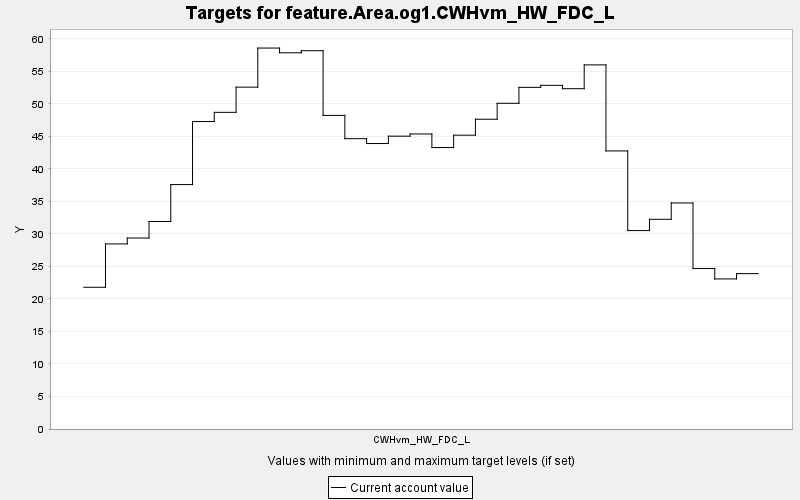

The file beside this chart, header and first rows:
TARGET, PERIOD, YEAR, PERIODWIDTH, MINIMUM, MAXIMUM, MINWEIGHT, MAXWEIGHT, CURRENT, SUMMARY
feature.Area.og1.CWHvm_HW_FDC_L, 0, 0, 10.0, 0.0, 10000, 1.0, 1.0, 21.79, 0.0
feature.Area.og1.CWHvm_HW_FDC_L, 1, 10, 10.0, 0.0, 10000, 1.0, 1.0, 28.46, 0.0
feature.Area.og1.CWHvm_HW_FDC_L, 2, 20, 10.0, 0.0, 10000, 1.0, 1.0, 29.36, 0.0
feature.Area.og1.CWHvm_HW_FDC_L, 3, 30, 10.0, 0.0, 10000, 1.0, 1.0, 31.91, 0.0
feature.Area.og1.CWHvm_HW_FDC_L, 4, 40, 10.0, 0.0, 10000, 1.0, 1.0, 37.58, 0.0
feature.Area.og1.CWHvm_HW_FDC_L, 5, 50, 10.0, 0.0, 10000, 1.0, 1.0, 47.28, 0.0
feature.Area.og1.CWHvm_HW_FDC_L, 6, 60, 10.0, 0.0, 10000, 1.0, 1.0, 48.69, 0.0
feature.Area.og1.CWHvm_HW_FDC_L, 7, 70, 10.0, 0.0, 10000, 1.0, 1.0, 52.56, 0.0
feature.Area.og1.CWHvm_HW_FDC_L, 8, 80, 10.0, 0.0, 10000, 1.0, 1.0, 58.58, 0.0
feature.Area.og1.CWHvm_HW_FDC_L, 9, 90, 10.0, 0.0, 10000, 1.0, 1.0, 57.85, 0.0
feature.Area.og1.CWHvm_HW_FDC_L, 10, 100, 10.0, 0.0, 10000, 1.0, 1.0, 58.17, 0.0
feature.Area.og1.CWHvm_HW_FDC_L, 11, 110, 10.0, 0.0, 10000, 1.0, 1.0, 48.22, 0.0
feature.Area.og1.CWHvm_HW_FDC_L, 12, 120, 10.0, 0.0, 10000, 1.0, 1.0, 44.64, 0.0
feature.Area.og1.CWHvm_HW_FDC_L, 13, 130, 10.0, 0.0, 10000, 1.0, 1.0, 43.89, 0.0
feature.Area.og1.CWHvm_HW_FDC_L, 14, 140, 10.0, 0.0, 10000, 1.0, 1.0, 45.03, 0.0
feature.Area.og1.CWHvm_HW_FDC_L, 15, 150, 10.0, 0.0, 10000, 1.0, 1.0, 45.36, 0.0
feature.Area.og1.CWHvm_HW_FDC_L, 16, 160, 10.0, 0.0, 10000, 1.0, 1.0, 43.28, 0.0
feature.Area.og1.CWHvm_HW_FDC_L, 17, 170, 10.0, 0.0, 10000, 1.0, 1.0, 45.18, 0.0
feature.Area.og1.CWHvm_HW_FDC_L, 18, 180, 10.0, 0.0, 10000, 1.0, 1.0, 47.63, 0.0
feature.Area.og1.CWHvm_HW_FDC_L, 19, 190, 10.0, 0.0, 10000, 1.0, 1.0, 50.08, 0.0
feature.Area.og1.CWHvm_HW_FDC_L, 20, 200, 10.0, 0.0, 10000, 1.0, 1.0, 52.53, 0.0
feature.Area.og1.CWHvm_HW_FDC_L, 21, 210, 10.0, 0.0, 10000, 1.0, 1.0, 52.84, 0.0
feature.Area.og1.CWHvm_HW_FDC_L, 22, 220, 10.0, 0.0, 10000, 1.0, 1.0, 52.33, 0.0
feature.Area.og1.CWHvm_HW_FDC_L, 23, 230, 10.0, 0.0, 10000, 1.0, 1.0, 55.99, 0.0
feature.Area.og1.CWHvm_HW_FDC_L, 24, 240, 10.0, 0.0, 10000, 1.0, 1.0, 42.75, 0.0
feature.Area.og1.CWHvm_HW_FDC_L, 25, 250, 10.0, 0.0, 10000, 1.0, 1.0, 30.51, 0.0
feature.Area.og1.CWHvm_HW_FDC_L, 26, 260, 10.0, 0.0, 10000, 1.0, 1.0, 32.24, 0.0
feature.Area.og1.CWHvm_HW_FDC_L, 27, 270, 10.0, 0.0, 10000, 1.0, 1.0, 34.75, 0.0
feature.Area.og1.CWHvm_HW_FDC_L, 28, 280, 10.0, 0.0, 10000, 1.0, 1.0, 24.67, 0.0
feature.Area.og1.CWHvm_HW_FDC_L, 29, 290, 10.0, 0.0, 10000, 1.0, 1.0, 23.08, 0.0
feature.Area.og1.CWHvm_HW_FDC_L, 30, 300, 10.0, 0.0, 10000, 1.0, 1.0, 23.89, 0.0
